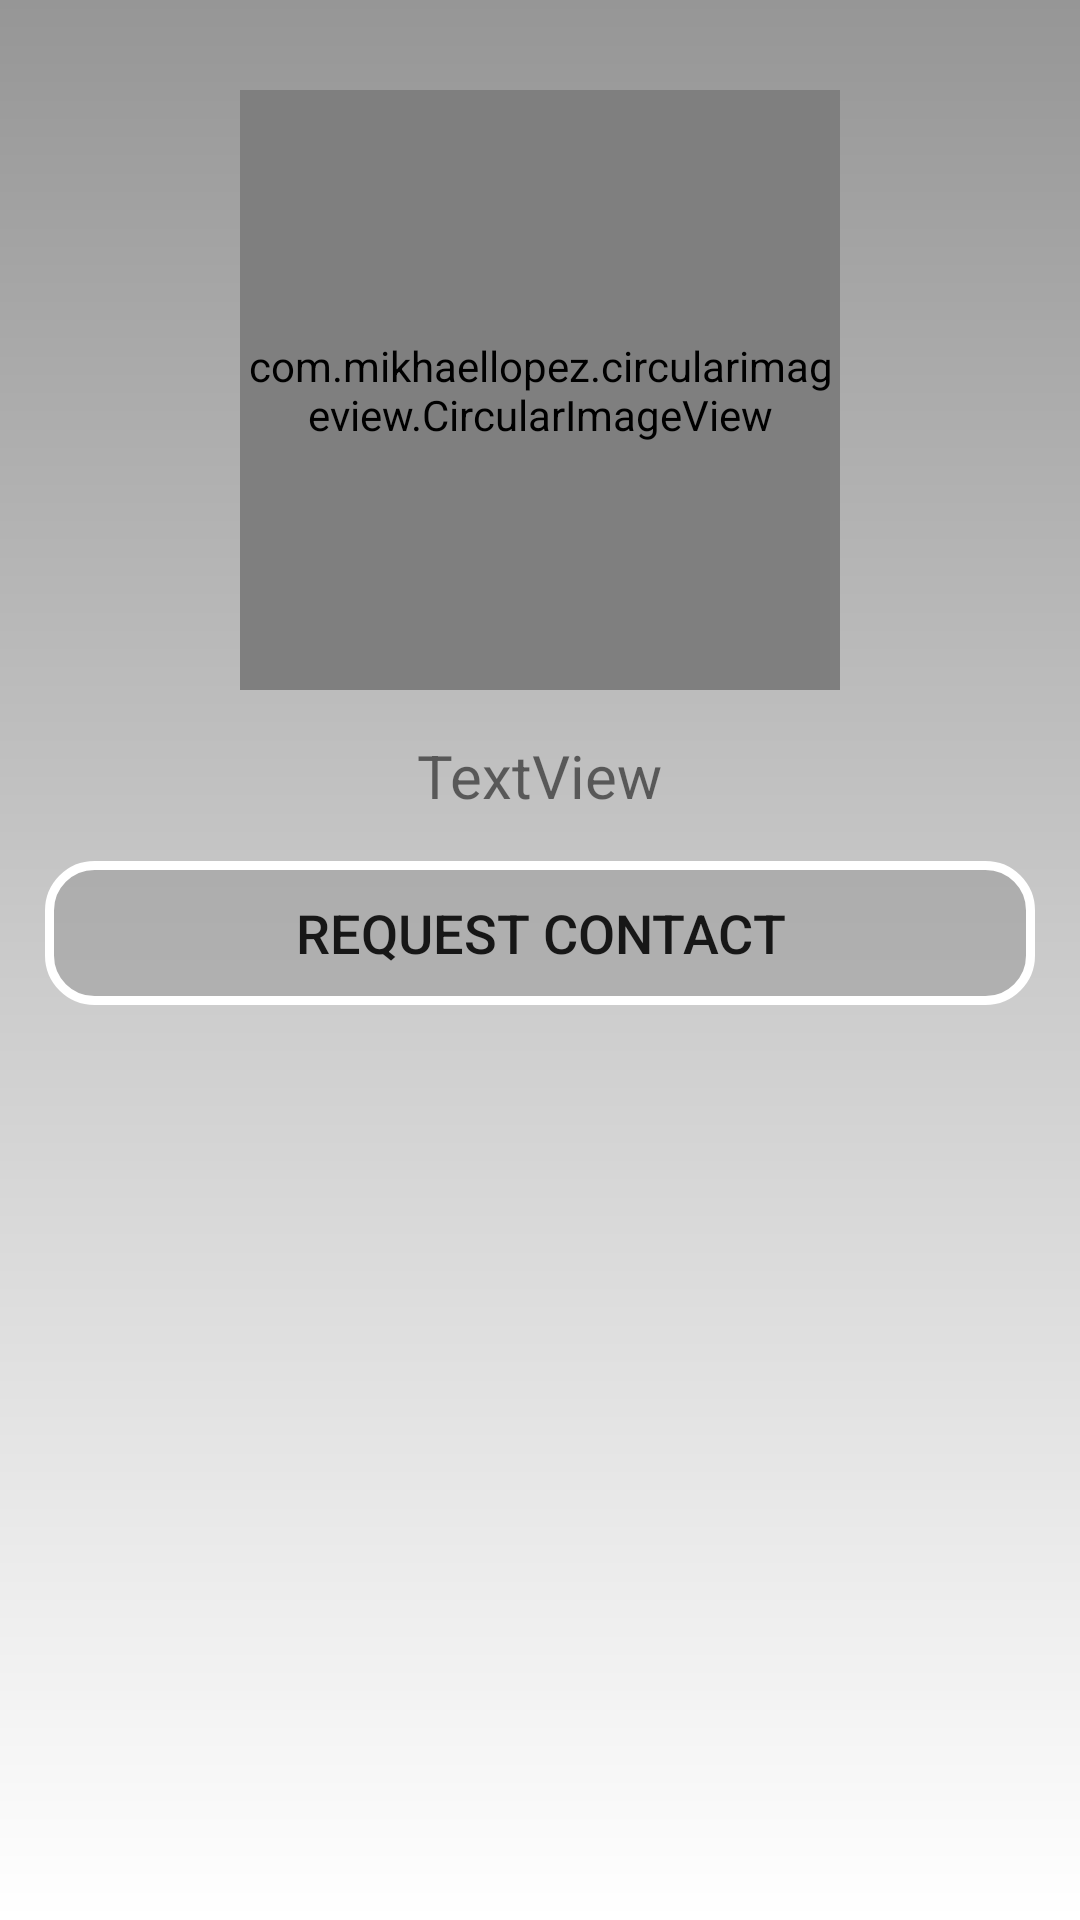

Here is an Android app screen rendered from its layout file. Give the layout XML and the strings, colors and styles it references.
<!-- AndroidManifest.xml: application theme AppTheme -->
<!-- res/layout/profile_layout.xml -->
<?xml version="1.0" encoding="utf-8"?>
<LinearLayout xmlns:android="http://schemas.android.com/apk/res/android"
    xmlns:app="http://schemas.android.com/apk/res-auto"
    android:id="@+id/bgLayout"
    android:layout_width="match_parent"
    android:layout_height="match_parent"
    android:background="@drawable/gradient_background_default"
    android:orientation="vertical">

    <com.mikhaellopez.circularimageview.CircularImageView
        android:id="@+id/profileImageView"
        android:layout_width="200dp"
        android:layout_height="200dp"
        android:layout_gravity="center_horizontal"
        android:layout_marginTop="30dp"
        android:src="@drawable/default_profile_image"
        app:civ_border_color="@color/colorGradientDefault"
        app:civ_border_width="6dp" />

    <TextView
        android:id="@+id/displayName"
        android:layout_width="wrap_content"
        android:layout_height="wrap_content"
        android:layout_gravity="center"
        android:layout_marginLeft="15dp"
        android:layout_marginTop="15dp"
        android:layout_marginRight="15dp"
        android:text="TextView"
        android:textSize="20sp" />

    <Button
        android:id="@+id/profileInteractButton"
        android:layout_width="match_parent"
        android:layout_height="wrap_content"
        android:layout_marginLeft="15dp"
        android:layout_marginTop="15dp"
        android:layout_marginRight="15dp"
        android:background="@drawable/rounded_button_default"
        android:text="Request Contact"
        android:textSize="18sp" />

    <Button
        android:id="@+id/rejectRequestButton"
        android:layout_width="match_parent"
        android:layout_height="wrap_content"
        android:layout_marginLeft="15dp"
        android:layout_marginTop="15dp"
        android:layout_marginRight="15dp"
        android:background="@drawable/rounded_button_default"
        android:text="Reject Request"
        android:textSize="18sp"
        android:visibility="gone" />

</LinearLayout>
<!-- resources referenced by this layout -->
<resources>
  <color name="colorGradientDefault">#969696</color>
  <!-- drawable default_profile_image: png bitmap (drawable-v24, 249136 bytes) -->
  <!-- drawable gradient_background_default (drawable-v24) -->
  <?xml version="1.0" encoding="utf-8"?>
  <shape xmlns:android="http://schemas.android.com/apk/res/android"
      android:shape="rectangle">
      <gradient
          android:startColor="#FFFFFF"
          android:endColor="@color/colorGradientDefault"
          android:angle="90" />
  </shape>
  <!-- drawable rounded_button_default (drawable-v24) -->
  <?xml version="1.0" encoding="utf-8"?>
  <selector xmlns:android="http://schemas.android.com/apk/res/android">
      <item>
          <shape android:shape="rectangle">
              <solid android:color="@color/colorbtnGradDefault"/>
              <stroke android:color="#ffffff" android:width="3dp" />
              <corners android:radius="15dp" />
          </shape>
      </item>
  </selector>
  <style name="AppTheme" parent="Theme.AppCompat.Light.DarkActionBar">
          
          <item name="colorPrimary">@color/colorPrimary</item>
          <item name="colorPrimaryDark">@color/colorPrimaryDark</item>
          <item name="colorAccent">@color/colorAccent</item>
      </style>
  <color name="colorbtnGradDefault">#80969696</color>
  <color name="colorPrimary">#242424</color>
  <color name="colorPrimaryDark">#000000</color>
  <color name="colorAccent">#D81B60</color>
</resources>
